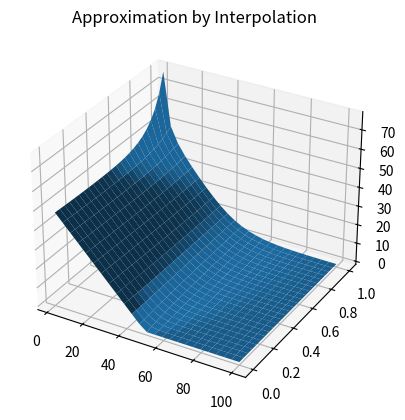
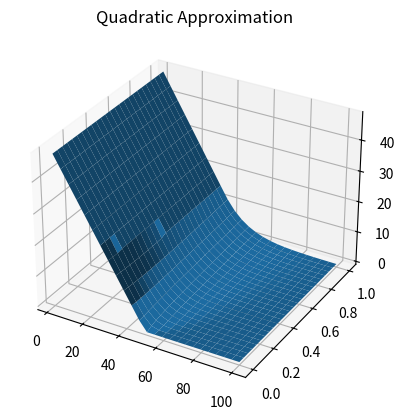

Write the Python code that produced these figures, in order.
import numpy as np
from scipy.stats import norm
from scipy import optimize
import matplotlib.pyplot as plt

S0 = 50
K =50
T = 1
r = 0.08
sigma =0.3

def d(x,t=T,k=K):
    dp = (np.log(x/k) + (r+0.5*sigma**2)*t)/(sigma*np.sqrt(t))
    dm = dp - sigma*np.sqrt(t)
    return (dp, dm)

def N(x):
    return norm.cdf(x)

def BSp(x,t,k):
    dp, dm = d(x,t,k)
    return -x*N(-dp) + k*np.exp(-r*t)*N(-dm)

def Interp(x,t):
    if not t:
        return max(K-x, 0)
    gamma = sigma**t / (1.04083*sigma**2*t + 0.009)
    Sf = K * (2*r/(sigma**2 + 2*r))**gamma
    beta = np.log(x/Sf)/np.log(K/Sf)
    alpha = (r*t/(3.9649*r*t + 0.032325)) ** beta
    return alpha * BSp(x,t,K*np.exp(r*t)) + (1-alpha) * BSp(x,t,K)    

def Quad(x,t):
    if not t:
        return max(K-x, 0)
    q = 2*r/sigma**2
    H = 1 - np.exp(-r*t)
    l = -0.5 * ((q-1) + np.sqrt((q-1)**2 + 4*q/H))
    f = lambda s : s*N(d(s)[0]) * (1-1/l) + K*np.exp(-r*t)*(1-N(d(s)[1])) - K
    Sf = optimize.newton(f,100)
    V = K - x
    if x>Sf:
        V = BSp(x,t,K) - Sf * N(d(Sf)[0]) * (x/Sf)**l / l
    return V 

print('\n\nPrice by Interpolation:', Interp(S0,T)) 
print('Price by Quadratic:', Quad(S0,T)) 

def plot(alg, name):
    plt.figure(name)
    ax = plt.axes(projection ='3d')
    S = np.linspace(2,100,25)
    T = np.linspace(0,1,25)
    S, T = np.meshgrid(S,T)
    Z = np.zeros(S.shape)
    for i in range(S.shape[0]):
        for j in range(S.shape[1]):
            Z[i][j] = alg(S[i][j],T[i][j])
    plt.title(name)
    ax.plot_surface(S,T,Z)
    
plot(Interp, 'Approximation by Interpolation')   
plot(Quad, 'Quadratic Approximation')   

plt.show()